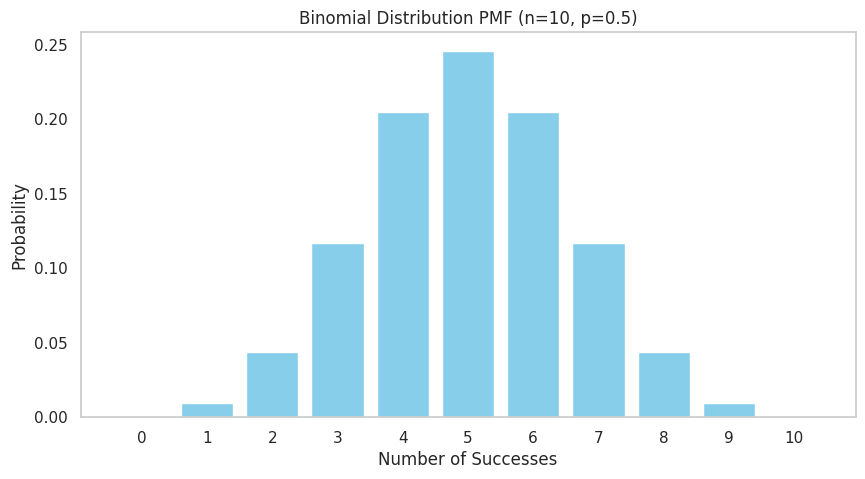
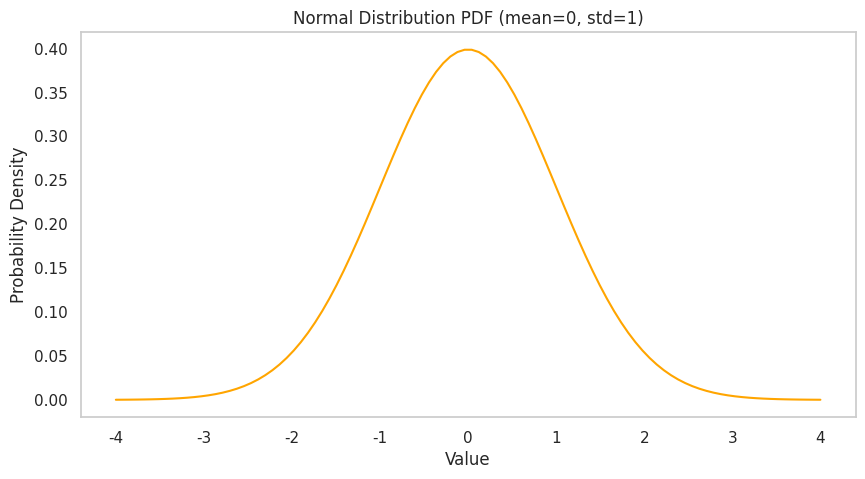

Python code for these plots, in order: (Note: this script raises an exception after producing the figures.)
# Importing necessary libraries
import numpy as np
import matplotlib.pyplot as plt
import seaborn as sns
from scipy import stats  # Importing stats module from scipy

# Set style for seaborn
sns.set(style="whitegrid")

# 1. Basic Concepts of Probability

# Defining sample space and events
sample_space = {1, 2, 3, 4, 5, 6}  # Rolling a fair six-sided die
event_A = {1, 2, 3}  # Event A: rolling a number less than or equal to 3
event_B = {4, 5, 6}  # Event B: rolling a number greater than 3

# Function to calculate probability
def probability(event, sample_space):
    return len(event) / len(sample_space)

# Calculating probabilities
P_A = probability(event_A, sample_space)
P_B = probability(event_B, sample_space)

print(f"P(A): {P_A:.2f}")
print(f"P(B): {P_B:.2f}")

# 2. Complementary Probability
event_A_complement = sample_space - event_A
P_A_complement = probability(event_A_complement, sample_space)
print(f"P(A'): {P_A_complement:.2f}")

# 3. Conditional Probability
# P(A | B): Probability of A given B
# P(A ∩ B): Both A and B happening
event_A_intersection_B = set()  # There is no overlap in this case
P_A_given_B = probability(event_A_intersection_B, event_B)
print(f"P(A | B): {P_A_given_B:.2f}")

# 4. Independent Events
# Two events A and B are independent if P(A ∩ B) = P(A) * P(B)
is_independent = P_A * P_B
print(f"Independent check P(A) * P(B): {is_independent:.2f}")

# 5. Law of Total Probability
# For events A and B, the total probability can be calculated
P_total = P_A + P_B
print(f"Total Probability P(A) + P(B): {P_total:.2f}")

# 6. Probability Distribution Functions

# 6.1. Discrete Probability Distribution - Binomial Distribution
n = 10  # number of trials
p = 0.5  # probability of success
x = np.arange(0, n + 1)
binomial_pmf = stats.binom.pmf(x, n, p)  # Correctly using the imported stats

plt.figure(figsize=(10, 5))
plt.bar(x, binomial_pmf, color='skyblue')
plt.title("Binomial Distribution PMF (n=10, p=0.5)")
plt.xlabel("Number of Successes")
plt.ylabel("Probability")
plt.xticks(x)
plt.grid()
plt.show()

# 6.2. Continuous Probability Distribution - Normal Distribution
mu, sigma = 0, 1  # mean and standard deviation
x_norm = np.linspace(-4, 4, 100)
normal_pdf = stats.norm.pdf(x_norm, mu, sigma)

plt.figure(figsize=(10, 5))
plt.plot(x_norm, normal_pdf, color='orange')
plt.title("Normal Distribution PDF (mean=0, std=1)")
plt.xlabel("Value")
plt.ylabel("Probability Density")
plt.grid()
plt.show()

# 7. Visualizing Events
# Venn Diagram for events A and B
from matplotlib_venn import venn2

plt.figure(figsize=(6, 6))
venn_labels = {'10': len(event_A), '01': len(event_B), '11': len(event_A_intersection_B)}
venn2(subsets=venn_labels, set_labels=('Event A', 'Event B'))
plt.title("Venn Diagram of Events A and B")
plt.show()